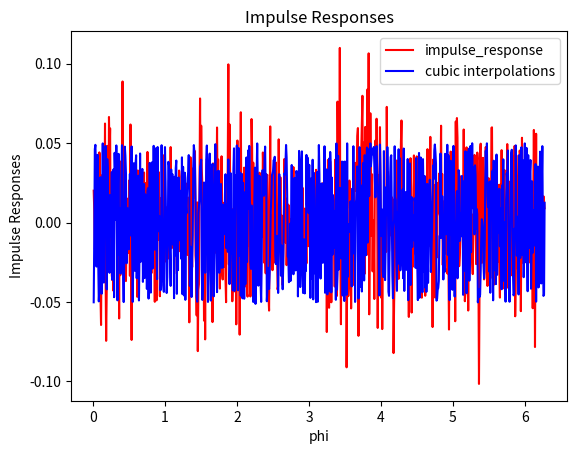

Generate this figure with matplotlib:
# -*- coding: utf-8 -*-

import pylab as pl
from scipy import interpolate
import matplotlib.pyplot as plt

from scipy.interpolate import Rbf, InterpolatedUnivariateSpline

import numpy as np
import scipy.signal as sig


# Perfect Sweep
def perfect_sweep(N):
    """
    generate_PerfectSweep returns a periodic perfect sweep

     Parametrs
     ---------
    N :     int
            length of the perfect sequence / sample

     Returns

     p :     array
             perfect_sweep

    """

    m = np.arange(0, np.ceil(N / 2 + 1))
    P_half = np.exp(-1j * 2 * np.pi / N * m ** 2)
    return np.real(np.fft.irfft(P_half, n=N))


def perfect_sequence_randomphase(N):
    """
     Parametrs
     ---------
     N :     int
             length of the perfect sequence / sample

     Returns

     p :     array
             perfect_sweep

   """

    m = np.arange(0, np.ceil(N / 2 + 1))
    phase = 2 * np.pi * np.random.random(len(m))
    phase[0] = 0
    P_half = np.exp(-1j * phase)
    if (N % 2) == 0:
        P_half[-1] = 1

    return np.fft.irfft(P_half, n=N)


def cconv(x, y, N=None):
    return np.fft.irfft(np.fft.rfft(x, n=N) * np.fft.rfft(y, n=N), n=N)


def cxcorr(x, y, N=None):
    return np.fft.irfft(np.fft.rfft(x) * np.fft.rfft(np.roll(y[::-1], 1)))


def time_reverse(x):
    N = len(x)
    return np.roll(x, -1)[N - 1::-1]


def db(x):
    return 20 * np.log10(np.abs(x))


def lagr_poly(ni, n):
    """Lagrange polynomail of order n

     Parameters
     ----------
    ni : array
          Sequences
     n  : scalar
          input

     Returns
     -------
     h : array
         Lagrange polynomial

     Notes
     -----

    """
    N = len(ni)
    h = np.zeros(N)
    for m in range(N):
        nm = ni[m]
        idx = np.concatenate([np.arange(0, m), np.arange(m + 1, N)])
        h[m] = np.prod((n - ni[idx]) / (nm - ni[idx]))
    return h


def fdfilt_lagr(tau, Lf, fs):
    """
     Parameters
     ----------
     tau : delay / s
     Lf : length of the filter / sample
     fs : sampling rate / Hz

     Returns
     -------
     h : (Lf)
         nonzero filter coefficients
     ni : time index of the first element of h
     n0 : time index of the center of h

    """

    d = tau * fs

    if Lf % 2 == 0:
        n0 = np.ceil(d)
        Lh = int(Lf / 2)
        idx = np.arange(n0 - Lh, n0 + Lh).astype(int)
    elif Lf % 2 == 1:
        n0 = np.round(d)
        Lh = int(np.floor(Lf / 2))
        idx = np.arange(n0 - Lh, n0 + Lh + 1).astype(int)
    else:
        print('Invalid value of Lf. Must be an integer')
    return lagr_poly(idx, d), idx[0], n0


def fdfilt_sinc(tau, Lf, fs, beta=8.6):
    """
     Parameters
     ----------
     tau : delay / s
     Lf : length of the filter / sample
     fs : sampling rate / Hz

     Returns
     -------
     h : (Lf)
         nonzero filter coefficients
     ni : time index of the first element of h
     n0 : time index of the center of h

    """

    d = tau * fs
    w = np.kaiser(Lf, beta)

    if Lf % 2 == 0:
        n0 = np.ceil(d)
        Lh = int(Lf / 2)
        idx = np.arange(n0 - Lh, n0 + Lh).astype(int)
    elif Lf % 2 == 1:
        n0 = np.round(d)
        Lh = int(np.floor(Lf / 2))
        idx = np.arange(n0 - Lh, n0 + Lh + 1).astype(int)
    else:
        print('Invalid value of Lf. Must be an integer')

    return np.sinc(idx - d) * w, idx[0], n0


def fdfilter(xi, yi, x, order, type='lagrange'):
    """
     Lagrange interpolation

     Parameters
     ----------
     xi :
         in accending order
     yi :

     x  :
         [xmin, xmax]

     Return
     ------
     yi :

    """
    N = order + 1
    if N % 2 == 0:
        Nhalf = N / 2
        n0 = np.searchsorted(xi, x)
        idx = np.linspace(n0 - Nhalf, n0 + Nhalf, num=N, endpoint=False).astype(int)
    elif N % 2 == 1:
        Nhalf = (N - 1) / 2
        n0 = np.argmin(np.abs(xi - x))
        idx = np.linspace(n0 - Nhalf, n0 + Nhalf + 1, num=N, endpoint=False).astype(int)
    else:
        print('order must be an integer')

    return np.dot(yi[idx], lagr_poly(xi[idx], x))


def fractional_delay(delay, Lf, fs, type):
    """
    fractional delay filter

    Parameters
    ----------
    delay : array
            time-varying delay in sample
    Lf    : int
            length of the fractional delay filter

    Returns
    -------
    waveform : array (Lf)
                nonzero coefficients
    shift    : array (Lf)
                indices of the first nonzero coefficient
    offset   : array (Lf)
                indices of the center of the filter
    """
    L = len(delay)
    waveform = np.zeros((L, Lf))
    shift = np.zeros(L)
    offset = np.zeros(L)

    if type == 'sinc':
        for n in range(L):
            htemp, ni, n0 = fdfilt_sinc(delay[n], Lf, fs=fs)
            waveform[n, :] = htemp
            shift[n] = ni
            offset[n] = n0
    elif type == 'lagrange':
        for n in range(L):
            htemp, ni, n0 = fdfilt_lagr(delay[n], Lf, fs=fs)
            waveform[n, :] = htemp
            shift[n] = ni
            offset[n] = n0
    else:
        print('unknown type')
    return waveform, shift, offset


def construct_ir_matrix(waveform, shift, Nh):
    """
    Convert 'waveform' and 'shift' into an IR matrix

    Parameters
    ----------
    waveform : array
                nonzero elements of the IRs
    shift :    array
                indices of the first nonzero coefficients
    Nh :       int
               length of each IRs

    Returns
    -------
    h :
       IRs
    H :
         TFs
    Ho :
         CHT spectrum


    """
    L, Lf = waveform.shape
    h = np.zeros((L, Nh))
    for n in range(L):
        idx = (np.arange(shift[n], shift[n] + Lf)).astype(int)
        h[n, idx] = waveform[n, :]
    H = np.fft.fft(h)
    Ho = (1 / L) * np.roll(np.fft.fft(H, axis=0), int(L / 2), axis=0)
    return h, H, Ho


def captured_signal(waveform, shift, p):
    """
    Apply time-varying delay to a perfect sweep

    Parameters
    ----------
    waveform : array
                nonzero filter coefficients
    shift :    array
                indices of the first nonzero coefficients
    p :        array
                periodic excitation signal

    Returns
    -------
    s : array
                captured signal

    """
    return time_varying_delay(waveform, shift, p)


def time_varying_delay(waveform, shift, p):
    """
    Apply a time varying delay to an input sequence
    """
    L, Lf = waveform.shape
    N = len(p)
    s = np.zeros(L)
    for n in range(L):
        idx = np.arange(shift[n], shift[n] + Lf).astype(int)
        s[n] = np.dot(p[np.mod(n - idx, N)], waveform[n, :])
    return s  # Constants


def nearestneighbour(ni_i, phi_i):
    """

    """
    h = interpolate.NearestNDInterpolator(ni_i, phi_i)
    return h.x


def spatial_interpolation(s_i, phi_i, phi_target, interp_method):
    s_i = np.array(s_i)
    phi_i = np.array(phi_i)
    phi_target = np.array(phi_target)

    if interp_method == 'linear':
        f = interpolate.interp1d(phi_i, s_i, bounds_error=False)
        h = f(phi_target)
    elif interp_method == 'spline':
        tck = interpolate.interp1d(phi_i, s_i, kind = 'cubic',bounds_error=False)
        h = tck(phi_target)
    elif interp_method == 'fitpack2 method':
        ius = InterpolatedUnivariateSpline(phi_i, s_i)
        h = ius(phi_target)
    else:
        print("Please select correct interpolation method")
        return
    return h




def cross_correlation(x, y):
    return cxcorr(x, y)


# Define a microphone movement (radius, angular speed, etc)
# The angular position of the microphone phi (length of L)
# Gerenate a perfect sequence p (length N)
# Compute the captured signal s, which has the same length L


# Constants
c = 343

# Parameters
N = 800
Nh = int(N / 2)
Q = 12
Omega = 2 * np.pi / Q
K = N
Lf = 13
fs = 8000
L = 2 * np.pi / Omega * fs
time = np.arange(np.ceil(L)) / fs

R = 0.5

# Source: You can change the number of microphones
xs = [0, 2]  # Point source

L = int(2 * np.pi / Omega * fs)
t = (1 / fs) * np.arange(L)
phi = Omega * t

#Define mic position
xm = [R * np.cos(phi), R * np.sin(phi)]

rm = np.sqrt((xm[0] - xs[0]) ** 2 + (xm[1] - xs[1]) ** 2)
delay = rm / c

# Excitation by perfet sequences.
#p = perfect_sequence_randomphase(N)
p = perfect_sweep(N)

type = 'lagrange'  # FD filters

######################System Identification######################




# initializing of spatial interplation values
y_i = np.zeros(N)

# getting impulse_respones
waveform, shift, offset = fractional_delay(delay, Lf, fs=fs, type=type)
# getting captured signal for each microphone
s = captured_signal(waveform, shift, p)

#################Select interpolation method####################################
interp_method = 'spline'
#interp_method = 'linear'
#interp_method = 'fitpack2 method'


################################################################################


phi_target = np.linspace(0, 2*np.pi, num=K)

M = 4
impulse_response = np.zeros((M,K-2))
for i in range(M):
    phi_i = phi[i::M]
    s_i = s[i::M]

    y_i = spatial_interpolation(s_i, phi_i, phi_target, interp_method)


    #print(y_i)
    y_i = y_i[1:len(y_i)-1] #removing of boundary valuse, bc these are nan.
    p_i = p[1:len(p) - 1]
    phi_target_i = phi_target[1:len(phi_target)-1]


    impulse_response[i,:] = cross_correlation(y_i, p_i)

    plt.close()
    plt.plot(phi_target_i, impulse_response[i,:],'r',phi_target_i, y_i,'b')
    plt.xlabel('phi')
    plt.ylabel('Impulse Responses')
    plt.title('Impulse Responses')
    plt.grid = True
    plt.legend(['impulse_response', 'cubic interpolations'], loc='best')
    plt.show()














    ##################################################################